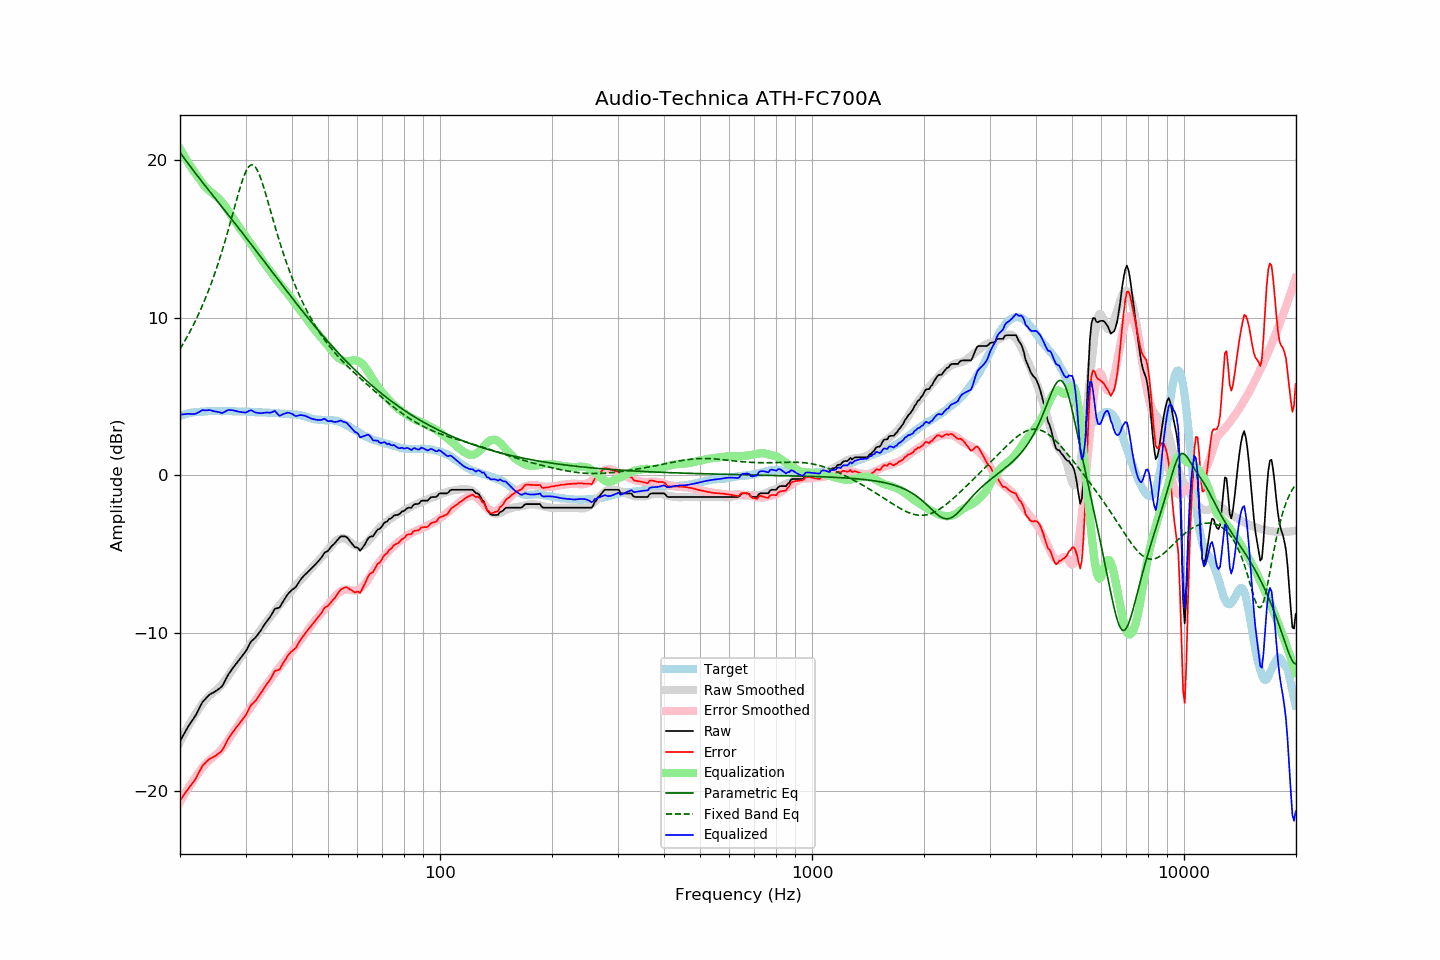

Source data for this figure (header and first rows):
frequency, raw, error, smoothed, error_smoothed, equalization, parametric_eq, fixed_band_eq, equalized_raw, equalized_smoothed, target
20.00, -16.86, -20.63, -16.92, -20.71, 20.71, 20.48, 8.01, 3.85, 3.79, 3.77
20.20, -16.67, -20.48, -16.71, -20.53, 20.53, 20.34, 8.18, 3.86, 3.82, 3.81
20.40, -16.49, -20.32, -16.51, -20.35, 20.35, 20.20, 8.35, 3.86, 3.84, 3.84
20.61, -16.30, -20.17, -16.31, -20.18, 20.18, 20.06, 8.53, 3.88, 3.87, 3.87
20.81, -16.12, -20.02, -16.12, -20.01, 20.01, 19.92, 8.71, 3.89, 3.90, 3.91
21.02, -15.94, -19.89, -15.93, -19.85, 19.85, 19.79, 8.89, 3.91, 3.92, 3.95
21.23, -15.79, -19.75, -15.75, -19.69, 19.69, 19.65, 9.08, 3.90, 3.94, 3.96
21.44, -15.64, -19.61, -15.57, -19.53, 19.53, 19.51, 9.28, 3.89, 3.96, 3.98
21.66, -15.49, -19.49, -15.40, -19.38, 19.38, 19.38, 9.48, 3.89, 3.98, 4.00
21.87, -15.34, -19.34, -15.23, -19.23, 19.23, 19.24, 9.68, 3.89, 4.00, 4.01
22.09, -15.17, -19.18, -15.08, -19.09, 19.09, 19.11, 9.89, 3.92, 4.01, 4.02
22.31, -14.97, -18.98, -14.92, -18.95, 18.95, 18.98, 10.11, 3.98, 4.02, 4.02
22.54, -14.77, -18.80, -14.76, -18.80, 18.80, 18.85, 10.33, 4.02, 4.03, 4.03
22.76, -14.57, -18.60, -14.61, -18.65, 18.65, 18.71, 10.55, 4.08, 4.04, 4.04
22.99, -14.37, -18.41, -14.47, -18.52, 18.52, 18.58, 10.79, 4.15, 4.05, 4.04
23.22, -14.26, -18.31, -14.33, -18.39, 18.39, 18.45, 11.03, 4.13, 4.06, 4.05
23.45, -14.15, -18.21, -14.21, -18.27, 18.27, 18.32, 11.28, 4.12, 4.06, 4.06
23.69, -14.04, -18.11, -14.10, -18.17, 18.17, 18.19, 11.53, 4.13, 4.07, 4.07
23.92, -13.93, -18.01, -14.00, -18.08, 18.08, 18.06, 11.79, 4.15, 4.07, 4.08
24.16, -13.86, -17.95, -13.92, -17.99, 17.99, 17.94, 12.06, 4.13, 4.08, 4.09
24.40, -13.81, -17.91, -13.83, -17.91, 17.91, 17.81, 12.34, 4.10, 4.08, 4.10
24.65, -13.76, -17.85, -13.75, -17.83, 17.83, 17.68, 12.62, 4.07, 4.08, 4.09
24.89, -13.70, -17.78, -13.66, -17.75, 17.75, 17.55, 12.91, 4.05, 4.08, 4.09
25.14, -13.63, -17.72, -13.58, -17.66, 17.66, 17.42, 13.21, 4.03, 4.09, 4.09
25.39, -13.55, -17.63, -13.48, -17.57, 17.57, 17.29, 13.52, 4.02, 4.09, 4.09
25.65, -13.47, -17.56, -13.37, -17.46, 17.46, 17.17, 13.84, 3.99, 4.09, 4.09
25.91, -13.39, -17.46, -13.26, -17.34, 17.34, 17.04, 14.17, 3.95, 4.08, 4.07
26.16, -13.23, -17.30, -13.13, -17.21, 17.21, 16.91, 14.50, 3.99, 4.08, 4.08
26.43, -13.03, -17.11, -13.00, -17.08, 17.08, 16.78, 14.85, 4.04, 4.08, 4.08
26.69, -12.83, -16.91, -12.86, -16.93, 16.93, 16.65, 15.20, 4.10, 4.08, 4.08
26.96, -12.63, -16.71, -12.71, -16.78, 16.78, 16.52, 15.55, 4.15, 4.07, 4.08
27.23, -12.48, -16.56, -12.56, -16.63, 16.63, 16.39, 15.92, 4.15, 4.07, 4.08
27.50, -12.34, -16.42, -12.41, -16.48, 16.48, 16.26, 16.29, 4.14, 4.07, 4.08
27.77, -12.20, -16.26, -12.26, -16.33, 16.33, 16.13, 16.66, 4.13, 4.07, 4.07
28.05, -12.07, -16.14, -12.10, -16.17, 16.17, 16.00, 17.03, 4.10, 4.06, 4.07
28.33, -11.93, -15.98, -11.95, -16.01, 16.01, 15.87, 17.40, 4.08, 4.06, 4.05
28.62, -11.80, -15.86, -11.79, -15.85, 15.85, 15.74, 17.76, 4.05, 4.06, 4.06
28.90, -11.67, -15.73, -11.64, -15.70, 15.70, 15.61, 18.11, 4.03, 4.06, 4.06
29.19, -11.54, -15.59, -11.50, -15.55, 15.55, 15.48, 18.45, 4.01, 4.05, 4.05
29.48, -11.41, -15.47, -11.36, -15.41, 15.41, 15.35, 18.76, 4.00, 4.05, 4.06
29.78, -11.28, -15.34, -11.23, -15.27, 15.27, 15.22, 19.03, 3.99, 4.05, 4.06
30.08, -11.14, -15.20, -11.09, -15.13, 15.13, 15.09, 19.27, 3.99, 4.04, 4.06
30.38, -10.95, -14.99, -10.95, -14.99, 14.99, 14.95, 19.46, 4.04, 4.04, 4.04
30.68, -10.75, -14.79, -10.81, -14.85, 14.85, 14.82, 19.60, 4.10, 4.03, 4.04
30.99, -10.56, -14.59, -10.67, -14.70, 14.70, 14.69, 19.68, 4.14, 4.03, 4.03
31.30, -10.46, -14.49, -10.53, -14.55, 14.55, 14.56, 19.69, 4.09, 4.02, 4.03
31.61, -10.37, -14.40, -10.39, -14.41, 14.41, 14.42, 19.64, 4.04, 4.02, 4.03
31.93, -10.28, -14.29, -10.25, -14.26, 14.26, 14.29, 19.53, 3.98, 4.01, 4.01
32.24, -10.15, -14.14, -10.11, -14.12, 14.12, 14.15, 19.37, 3.97, 4.01, 4.00
32.57, -10.01, -14.01, -9.97, -13.97, 13.97, 14.02, 19.15, 3.96, 4.00, 4.00
32.89, -9.87, -13.86, -9.82, -13.81, 13.81, 13.89, 18.90, 3.94, 4.00, 4.00
33.22, -9.71, -13.71, -9.67, -13.66, 13.66, 13.75, 18.61, 3.95, 3.99, 4.00
33.55, -9.55, -13.53, -9.53, -13.51, 13.51, 13.62, 18.29, 3.97, 3.99, 3.99
33.89, -9.39, -13.38, -9.39, -13.38, 13.38, 13.48, 17.95, 3.99, 3.98, 3.99
34.23, -9.25, -13.24, -9.26, -13.24, 13.24, 13.35, 17.61, 3.99, 3.98, 3.99
34.57, -9.12, -13.10, -9.13, -13.11, 13.11, 13.21, 17.25, 3.99, 3.97, 3.98
34.92, -8.99, -12.96, -9.00, -12.96, 12.96, 13.08, 16.89, 3.97, 3.97, 3.97
35.27, -8.82, -12.79, -8.86, -12.82, 12.82, 12.95, 16.53, 4.00, 3.96, 3.97
35.62, -8.64, -12.60, -8.73, -12.69, 12.69, 12.81, 16.17, 4.04, 3.96, 3.96
35.97, -8.45, -12.40, -8.59, -12.55, 12.55, 12.68, 15.82, 4.10, 3.95, 3.95
... 635 more rows
